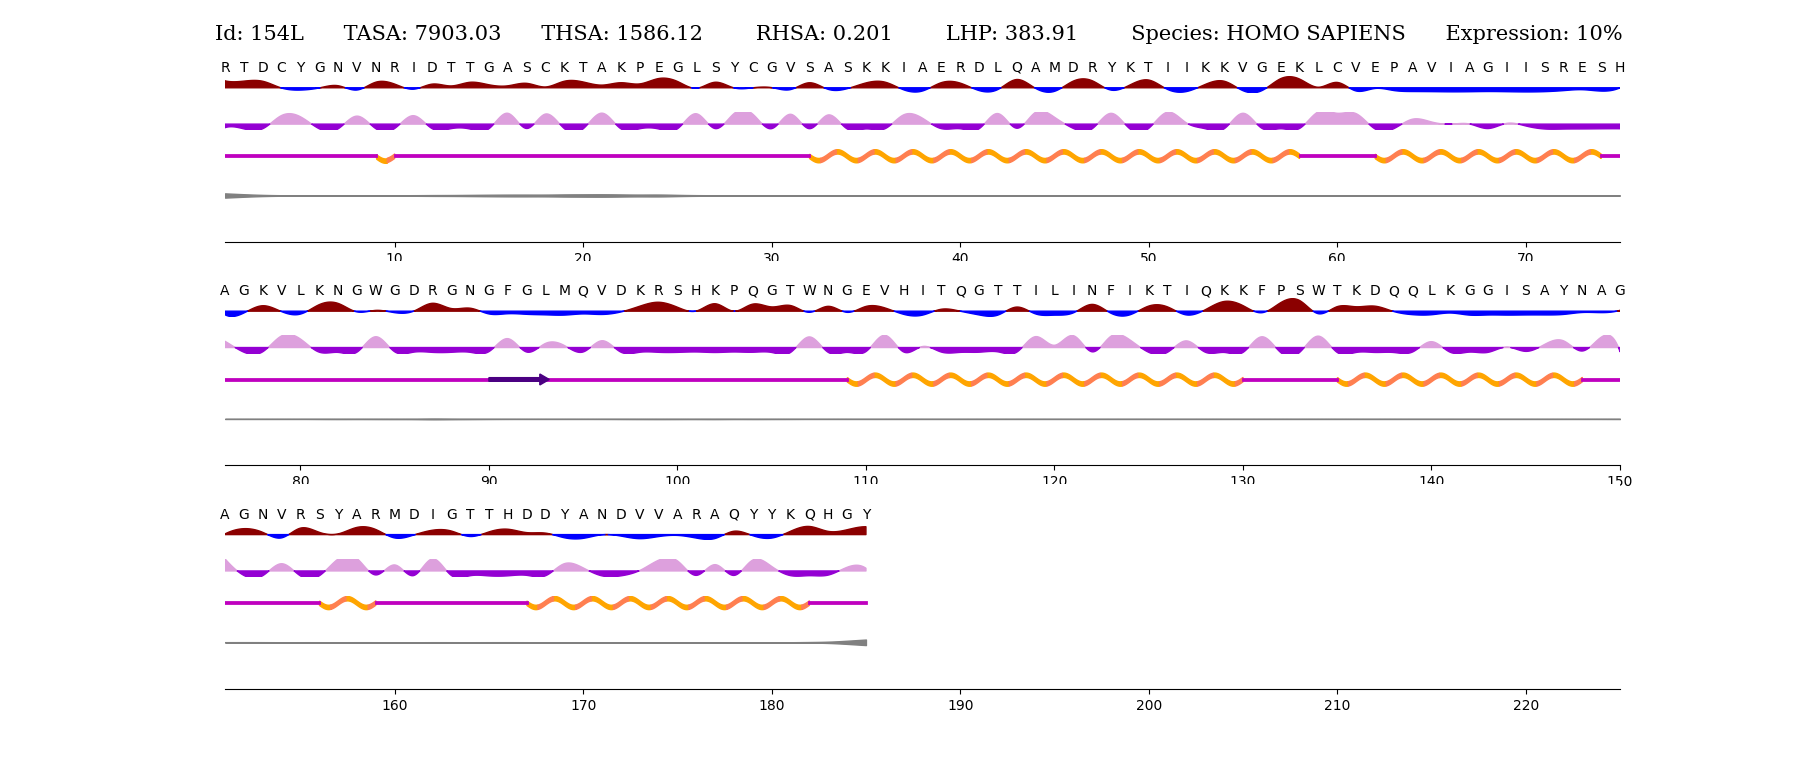

Values plotted in this chart, from the file beside it:
Fasta_sequence, RSA_predicted, Disorder_predicted, LHP_predicted
R, 0.6427, 0.2282, 0.07887
T, 0.6252, 0.1365, 0.02451
D, 0.618, 0.06493, 0.02776
C, 0.236, 0.02852, 0.679
Y, 0.1196, 0.01696, 0.6049
G, 0.2407, 0.01851, 0.02604
N, 0.3654, 0.02032, 0.02398
V, 0.123, 0.0191, 0.6348
N, 0.5644, 0.02887, 0.02917
R, 0.4581, 0.03152, 0.0364
I, 0.1698, 0.03257, 0.6696
D, 0.4572, 0.04399, 0.02755
T, 0.3547, 0.05081, 0.03097
T, 0.5594, 0.06556, 0.01455
G, 0.4197, 0.08192, 0.0278
A, 0.361, 0.09385, 0.8258
S, 0.4995, 0.09571, 0.03899
C, 0.2967, 0.09608, 0.773
K, 0.6183, 0.1166, 0.0329
T, 0.5774, 0.1261, 0.02486
A, 0.4005, 0.131, 0.8333
K, 0.5344, 0.1143, 0.02672
P, 0.469, 0.09836, 0.02549
E, 0.7699, 0.1023, 0.01839
G, 0.6075, 0.06724, 0.02365
L, 0.2214, 0.03697, 0.7947
S, 0.5612, 0.02738, 0.03521
Y, 0.245, 0.01895, 0.8041
C, 0.2482, 0.01449, 0.7675
G, 0.2588, 0.01256, 0.03254
V, 0.1471, 0.01136, 0.7616
S, 0.533, 0.01243, 0.03059
A, 0.1603, 0.009973, 0.7104
S, 0.1968, 0.007568, 0.0225
K, 0.5232, 0.008827, 0.01814
K, 0.5716, 0.008511, 0.02248
I, 0.1362, 0.00619, 0.7078
A, 0.06794, 0.004511, 0.5073
E, 0.5388, 0.005948, 0.02997
R, 0.5136, 0.005828, 0.02536
D, 0.09337, 0.003276, 0.02419
L, 0.1512, 0.003768, 0.7941
Q, 0.7148, 0.005137, 0.04593
A, 0.2172, 0.003976, 0.8863
M, 0.04821, 0.002811, 0.5666
D, 0.6255, 0.003933, 0.03866
R, 0.6477, 0.003737, 0.02411
Y, 0.1185, 0.002441, 0.8108
K, 0.4058, 0.003007, 0.02317
T, 0.6856, 0.003614, 0.04054
I, 0.1572, 0.002709, 0.8962
I, 0.03585, 0.001729, 0.2742
K, 0.4382, 0.002505, 0.02659
K, 0.6207, 0.003218, 0.02423
V, 0.0867, 0.002257, 0.8206
G, 0.08642, 0.002125, 0.04715
E, 0.7635, 0.003821, 0.0259
K, 0.7429, 0.004234, 0.03748
L, 0.2813, 0.002937, 0.9301
C, 0.551, 0.003699, 0.8313
... 125 more rows
